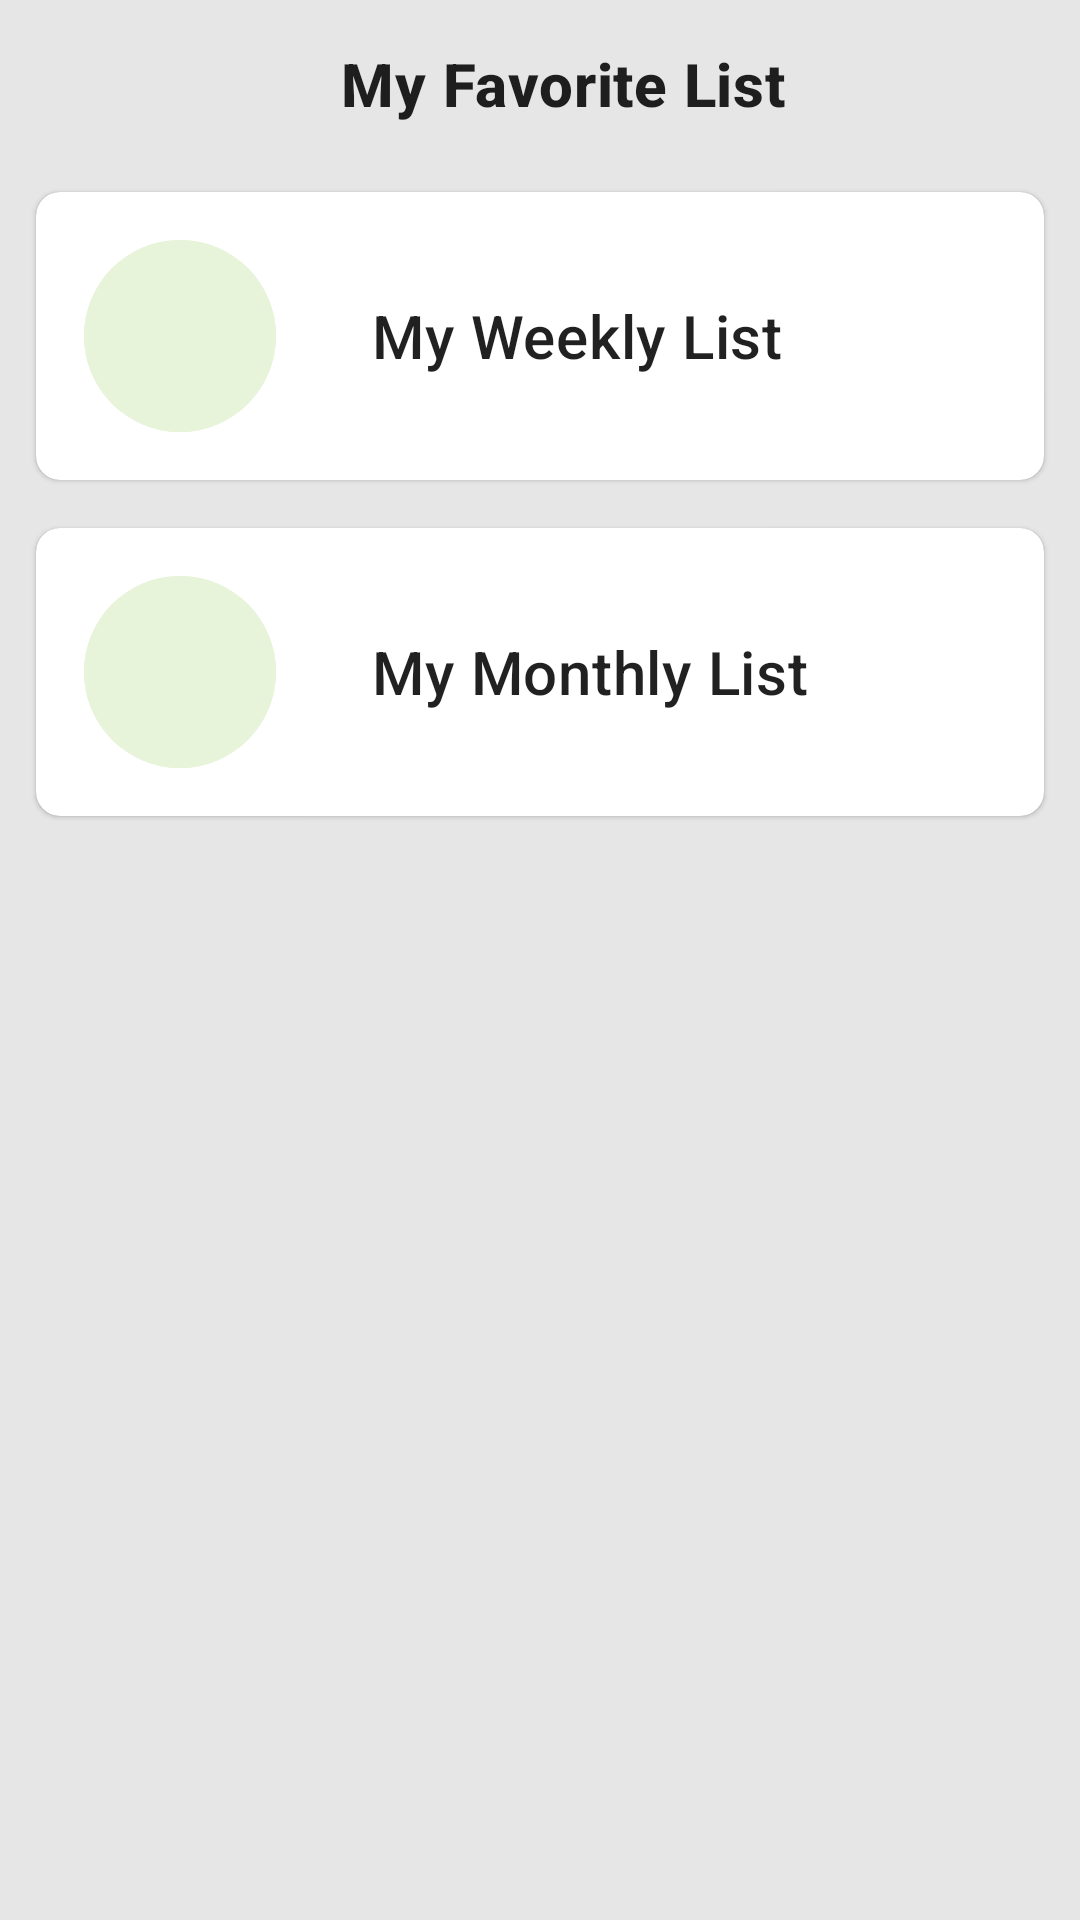

The Android layout XML behind this screen, and the referenced resources:
<!-- AndroidManifest.xml: application theme Theme.TazaBazar -->
<!-- res/layout/fragment_favorite.xml -->
<?xml version="1.0" encoding="utf-8"?>
<LinearLayout xmlns:android="http://schemas.android.com/apk/res/android"
    xmlns:app="http://schemas.android.com/apk/res-auto"
    android:layout_width="match_parent"
    android:layout_height="match_parent"
    android:background="@color/tzb_gray_100"
    android:orientation="vertical">

    <com.google.android.material.appbar.MaterialToolbar
        android:layout_width="match_parent"
        android:layout_height="wrap_content">

        <FrameLayout
            android:layout_width="match_parent"
            android:layout_height="wrap_content">

            <TextView
                android:layout_width="wrap_content"
                android:layout_height="wrap_content"
                android:layout_gravity="center_horizontal"
                android:text="@string/title_my_favorite_list"
                android:textAppearance="@style/TextAppearance.MaterialComponents.Headline6"
                android:textStyle="bold" />
        </FrameLayout>
    </com.google.android.material.appbar.MaterialToolbar>

    <com.google.android.material.card.MaterialCardView
        android:id="@+id/cardview_weekly"
        android:layout_width="match_parent"
        android:layout_height="wrap_content"
        android:layout_marginHorizontal="12dp"
        android:layout_marginVertical="8dp"
        app:cardCornerRadius="8dp"
        app:contentPadding="16dp">

        <RelativeLayout
            android:layout_width="match_parent"
            android:layout_height="wrap_content">

            <include
                android:id="@+id/weekly_favorite_view"
                layout="@layout/circular_favorite_button" />

            <TextView
                android:id="@+id/txt_weekly_list"
                android:layout_width="wrap_content"
                android:layout_height="wrap_content"
                android:layout_centerVertical="true"
                android:layout_marginStart="@dimen/margin_medium"
                android:layout_toEndOf="@+id/weekly_favorite_view"
                android:text="@string/title_my_weekly_list"
                android:textAppearance="@style/TextAppearance.MaterialComponents.Headline6" />

            <ImageView
                android:id="@+id/iv_weekly_list"
                android:layout_width="wrap_content"
                android:layout_height="wrap_content"
                android:layout_alignParentEnd="true"
                android:layout_centerVertical="true"
                android:layout_marginEnd="24dp"
                android:src="@drawable/ic_arrow_right_24"
                app:tint="@color/tzb_gray_200" />
        </RelativeLayout>
    </com.google.android.material.card.MaterialCardView>

    <com.google.android.material.card.MaterialCardView
        android:id="@+id/cardview_monthly"
        android:layout_width="match_parent"
        android:layout_height="wrap_content"
        android:layout_marginHorizontal="12dp"
        android:layout_marginVertical="8dp"
        app:cardCornerRadius="8dp"
        app:contentPadding="16dp">

        <RelativeLayout
            android:layout_width="match_parent"
            android:layout_height="wrap_content">

            <include
                android:id="@+id/monthly_favorite_view"
                layout="@layout/circular_favorite_button" />

            <TextView
                android:id="@+id/txt_monthly_list"
                android:layout_width="wrap_content"
                android:layout_height="wrap_content"
                android:layout_centerVertical="true"
                android:layout_marginStart="@dimen/margin_medium"
                android:layout_toEndOf="@+id/monthly_favorite_view"
                android:text="@string/title_my_monthly_list"
                android:textAppearance="@style/TextAppearance.MaterialComponents.Headline6" />

            <ImageView
                android:id="@+id/iv_monthly_list"
                android:layout_width="wrap_content"
                android:layout_height="wrap_content"
                android:layout_alignParentEnd="true"
                android:layout_centerVertical="true"
                android:layout_marginEnd="24dp"
                android:src="@drawable/ic_arrow_right_24"
                app:tint="@color/tzb_gray_200" />
        </RelativeLayout>
    </com.google.android.material.card.MaterialCardView>
</LinearLayout>
<!-- res/layout/circular_favorite_button.xml (included above) -->
<?xml version="1.0" encoding="utf-8"?>
<com.google.android.material.button.MaterialButton xmlns:android="http://schemas.android.com/apk/res/android"
    xmlns:app="http://schemas.android.com/apk/res-auto"
    style="@style/Widget.App.Button.TextButton.IconOnly"
    android:layout_width="64dp"
    android:layout_height="64dp"
    app:backgroundTint="@color/tzb_green_light"
    app:icon="@drawable/ic_nav_favorite"
    app:iconSize="32dp"
    app:iconTint="@color/tzb_green_medium"
    app:shapeAppearanceOverlay="@style/ShapeAppearanceOverlay.App.Button.Circle" />
<!-- resources referenced by this layout -->
<resources>
  <color name="tzb_gray_100">#E6E6E6</color>
  <color name="tzb_gray_200">#B2B2B2</color>
  <color name="tzb_green_light">#E8F4D9</color>
  <color name="tzb_green_medium">#81C784</color>
  <dimen name="margin_medium">32dp</dimen>
  <string name="title_my_favorite_list">My Favorite List</string>
  <string name="title_my_monthly_list">My Monthly List</string>
  <string name="title_my_weekly_list">My Weekly List</string>
  <style name="ShapeAppearanceOverlay.App.Button.Circle" parent="">
          <item name="cornerFamily">rounded</item>
          <item name="cornerSize">50%</item>
      </style>
  <style name="Widget.App.Button.TextButton.IconOnly" parent="Widget.MaterialComponents.Button.TextButton">
          <item name="android:insetTop">0dp</item>
          <item name="android:insetBottom">0dp</item>
          <item name="android:insetRight">0dp</item>
          <item name="android:insetLeft">0dp</item>
          <item name="iconPadding">0dp</item>
          <item name="iconGravity">textStart</item>
          <item name="android:padding">8dp</item>
      </style>
  <style name="Theme.TazaBazar" parent="Theme.MaterialComponents.Light.NoActionBar">
          
          <item name="colorPrimary">@color/tzb_green</item>
          <item name="colorPrimaryVariant">@color/tzb_green_darker</item>
          <item name="colorOnPrimary">@color/white</item>
          <item name="colorAccent">?colorPrimary</item>
          
          <item name="colorSecondary">@color/teal_200</item>
          <item name="colorSecondaryVariant">@color/teal_700</item>
          <item name="colorOnSecondary">@color/black</item>
          
          <item name="android:statusBarColor">@android:color/transparent</item>
          
          <item name="android:windowTranslucentStatus">true</item>
          <item name="android:windowTranslucentNavigation">true</item>
          <item name="android:navigationBarColor">@android:color/transparent</item>
          <item name="CategoryChipChoiceStyle">@style/Widget.App.Chip.Choice</item>
          <item name="CategoryChipActionStyle">@style/Widget.App.Chip.Action</item>
      </style>
  <color name="tzb_green">#8CC63F</color>
  <color name="tzb_green_darker">#00796B</color>
  <color name="white">#FFFFFFFF</color>
  <color name="teal_200">#FF03DAC5</color>
  <color name="teal_700">#FF018786</color>
  <color name="black">#FF000000</color>
  <style name="Widget.App.Chip.Choice" parent="Widget.MaterialComponents.Chip.Choice">
          <item name="chipBackgroundColor">@color/product_category_chip_background</item>
      </style>
  <style name="Widget.App.Chip.Action" parent="Widget.MaterialComponents.Chip.Action">
          <item name="chipBackgroundColor">@color/product_category_chip_background</item>
      </style>
</resources>
